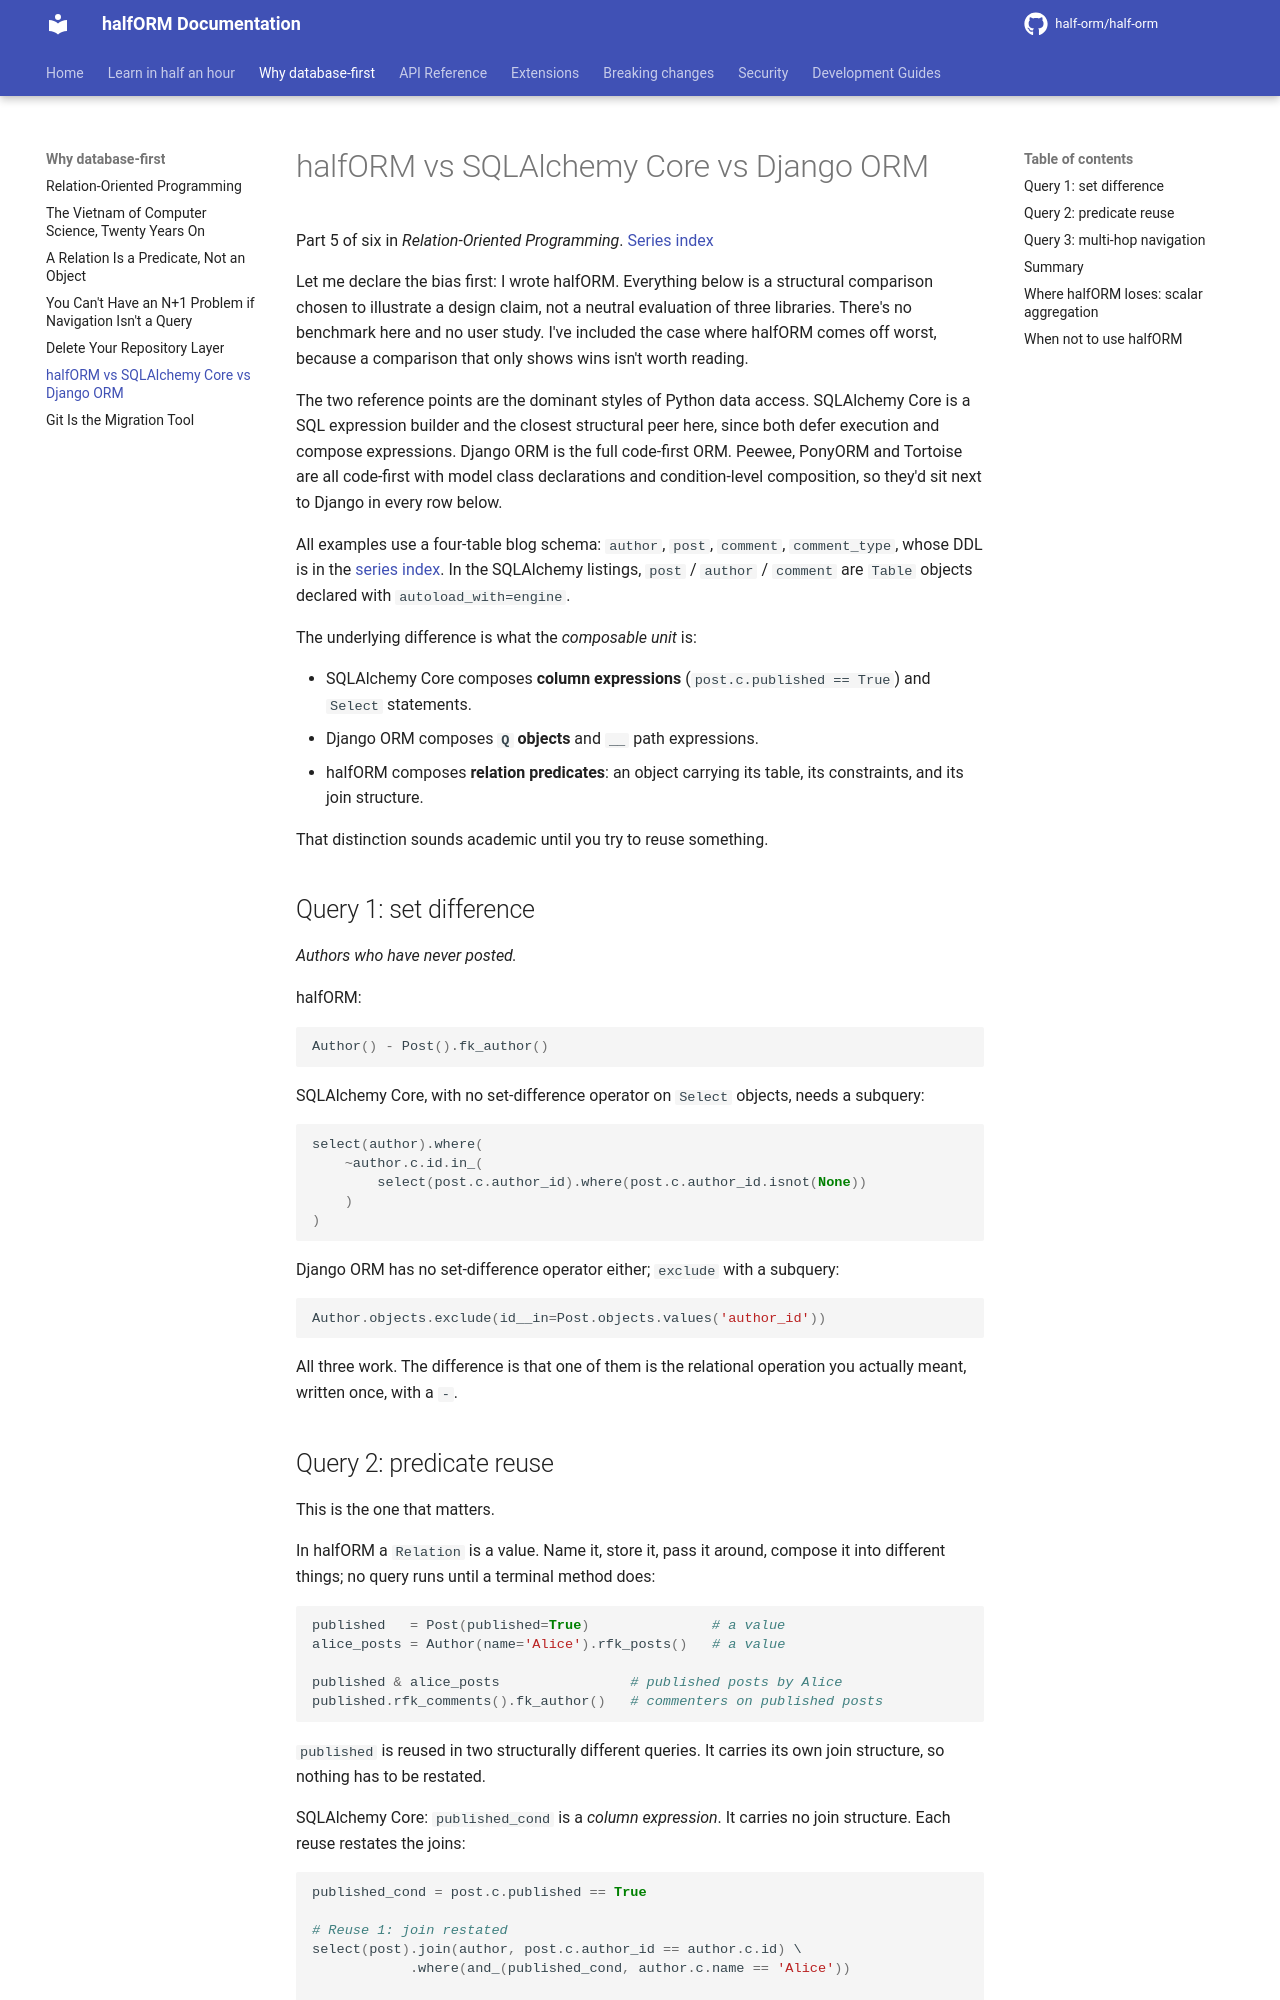

repository: half-orm/half-orm · page: 1.2/essays/comparison/index.html · generator: mkdocs

# halfORM vs SQLAlchemy Core vs Django ORM

Part 5 of six in *Relation-Oriented Programming*. [Series index](index.md)

Let me declare the bias first: I wrote halfORM. Everything below is a structural
comparison chosen to illustrate a design claim, not a neutral evaluation of three
libraries. There's no benchmark here and no user study. I've included the case
where halfORM comes off worst, because a comparison that only shows wins isn't
worth reading.

The two reference points are the dominant styles of Python data access.
SQLAlchemy Core is a SQL expression builder and the closest structural peer
here, since both defer execution and compose expressions. Django ORM is the full
code-first ORM. Peewee, PonyORM and Tortoise are all code-first with model class
declarations and condition-level composition, so they'd sit next to Django in
every row below.

All examples use a four-table blog schema: `author`, `post`, `comment`,
`comment_type`, whose DDL is in the
[series index](index.md#the-running-example). In the SQLAlchemy listings, `post` / `author` / `comment` are
`Table` objects declared with `autoload_with=engine`.

The underlying difference is what the *composable unit* is:

- SQLAlchemy Core composes **column expressions** (`post.c.published == True`)
  and `Select` statements.
- Django ORM composes **`Q` objects** and `__` path expressions.
- halfORM composes **relation predicates**: an object carrying its table, its
  constraints, and its join structure.

That distinction sounds academic until you try to reuse something.

## Query 1: set difference

*Authors who have never posted.*

halfORM:

```python
Author() - Post().fk_author()
```

SQLAlchemy Core, with no set-difference operator on `Select` objects, needs a
subquery:

```python
select(author).where(
    ~author.c.id.in_(
        select(post.c.author_id).where(post.c.author_id.isnot(None))
    )
)
```

Django ORM has no set-difference operator either; `exclude` with a subquery:

```python
Author.objects.exclude(id__in=Post.objects.values('author_id'))
```

All three work. The difference is that one of them is the relational operation
you actually meant, written once, with a `-`.
